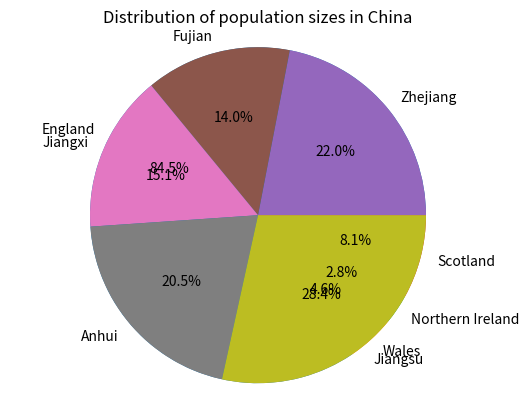

Source code (Python):
# create two dictionaries
country_nation = {
    'England': 'UK','Wales': 'UK', 'Northern Ireland': 'UK', 'Scotland': 'UK',
    'Zhejiang': 'China', 'Fujian': 'China', 'Jiangxi': 'China', 'Anhui': 'China', 'Jiangsu': 'China'
}
country_pop = {
    'England': 57.11,'Wales': 3.13, 'Northern Ireland': 1.91, 'Scotland': 5.45,
    'Zhejiang': 65.77, 'Fujian': 41.88, 'Jiangxi': 45.28, 'Anhui': 61.27, 'Jiangsu': 85.15
}
# create 2 empty dictionaries as the output dictionary
country_pop_UK = {}
province_pop_China = {}
# create empty lists to draw pie charts
UK_xlabel = []
UK_y = []
China_xlabel = []
China_y = []
# check if one coutry/province is from UK or China
for key in country_nation:
    if country_nation[key] == 'UK':
        # add that to the dictionary
        country_pop_UK[key] = country_pop[key]
        # add that to the lists
        UK_xlabel.append(key)
        UK_y.append(country_pop[key])
    else:
        province_pop_China[key] = country_pop[key]
        China_xlabel.append(key)
        China_y.append(country_pop[key])
print(UK_y)
print(China_y)
""" print(UK_xlabel)
print(UK_y) """
# Draw the pie chart
import matplotlib.pyplot as plt
# First, plot the pie chart for UK
explode = (0, 0, 0, 0)
plt.pie(UK_y, explode = explode, labels = UK_xlabel, autopct = '%1.1f%%')
plt.title('Distribution of population sizes in UK')
plt.axis('equal')
plt.show()
# Then, plot the pie chrat for China
explode = (0, 0, 0, 0, 0)
plt.pie(China_y, explode = explode, labels = China_xlabel, autopct = '%1.1f%%')
plt.title('Distribution of population sizes in China')
plt.axis('equal')
plt.show()